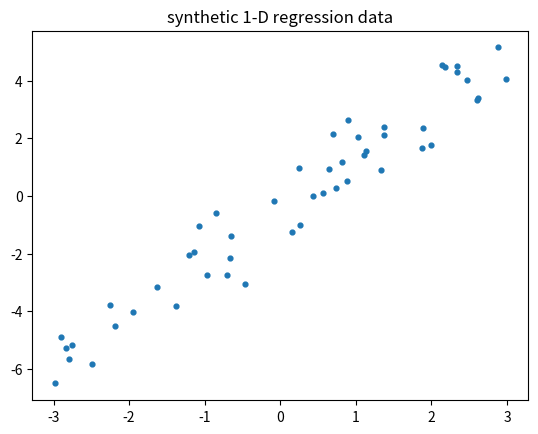

Source code (Python): (Note: this script raises an exception after producing the figure.)
import sys, math, re, zlib
from pathlib import Path
from collections import Counter
import numpy as np
import matplotlib.pyplot as plt

# make `lc_client` importable whether Jupyter was started in labs/ or in the repo root
LAB_DIR = Path.cwd() if (Path.cwd() / "lc_client.py").exists() else Path.cwd() / "labs"
sys.path.insert(0, str(LAB_DIR))
DATA = LAB_DIR / "data"

def add_bias(X):
    """Append a column of ones so the last weight is the intercept. Provided."""
    X = np.asarray(X, dtype=float)
    return np.hstack([X, np.ones((X.shape[0], 1))])

rng = np.random.default_rng(0)
x1 = rng.uniform(-3, 3, 50)
y1 = 1.7 * x1 - 0.5 + rng.normal(0, 0.8, 50)
X1 = add_bias(x1[:, None])
plt.scatter(x1, y1, s=12); plt.title("synthetic 1-D regression data"); plt.show()

def fit_normal_equations(X, y):
    """Least-squares weights solving (X^T X) w = X^T y."""
    # TODO
    raise NotImplementedError


def mse_loss(w, X, y):
    # TODO: mean of squared residuals
    raise NotImplementedError


def mse_grad(w, X, y):
    # TODO: 2/n X^T (Xw - y)
    raise NotImplementedError


def fit_gd(X, y, lr=0.1, steps=2000):
    """Batch gradient descent on the MSE from w = 0; return the final w."""
    # TODO
    raise NotImplementedError

w_ne = fit_normal_equations(X1, y1)
w_gd = fit_gd(X1, y1, lr=0.05, steps=2000)
print("normal equations:", w_ne, "  gradient descent:", w_gd)
xs = np.linspace(-3, 3, 100)
plt.scatter(x1, y1, s=12)
plt.plot(xs, add_bias(xs[:, None]) @ w_ne, "r", label="fit")
plt.legend(); plt.show()

# Try: what happens to GD with lr = 0.5? Plot mse_loss over the iterations for a few learning rates.

def sigmoid(z):
    """Numerically stable logistic function (no overflow warnings for |z| ~ 1000)."""
    # TODO: treat z >= 0 and z < 0 separately (or use np.exp only on non-positive arguments)
    raise NotImplementedError


def bce_loss(w, X, y):
    """Mean binary cross-entropy (nats) of sigmoid(Xw) against labels y in {0,1}."""
    # TODO: stable form: mean(logaddexp(0, z) - y*z)
    raise NotImplementedError


def bce_grad(w, X, y):
    """Your hand-derived gradient X^T (sigmoid(Xw) - y) / n."""
    # TODO
    raise NotImplementedError


def numerical_grad(f, w, eps=1e-6):
    """Central finite differences of a scalar function f at w."""
    # TODO
    raise NotImplementedError


def fit_logistic(X, y, lr=0.5, steps=3000):
    """Gradient descent on the mean BCE from w = 0. Return (w, loss_history)."""
    # TODO: record bce_loss before every step
    raise NotImplementedError


def accuracy(w, X, y):
    return float(np.mean((sigmoid(X @ w) >= 0.5) == (y == 1)))

rng = np.random.default_rng(1)
A = rng.normal([-1.5, -1.0], 0.9, size=(100, 2)); B = rng.normal([1.5, 1.0], 0.9, size=(100, 2))
X2 = add_bias(np.vstack([A, B])); y2 = np.r_[np.zeros(100), np.ones(100)]

w0 = rng.normal(size=3)
print("analytic :", bce_grad(w0, X2, y2))
print("numerical:", numerical_grad(lambda w: bce_loss(w, X2, y2), w0))

w_lr, hist = fit_logistic(X2, y2)
print("weights", w_lr, " accuracy", accuracy(w_lr, X2, y2))
plt.plot(hist); plt.xlabel("step"); plt.ylabel("mean BCE"); plt.yscale("log"); plt.show()

g1, g2 = np.meshgrid(np.linspace(-5, 5, 200), np.linspace(-5, 5, 200))
P = sigmoid(add_bias(np.c_[g1.ravel(), g2.ravel()]) @ w_lr).reshape(g1.shape)
plt.contourf(g1, g2, P, levels=20, cmap="RdBu_r", alpha=0.6)
plt.contour(g1, g2, P, levels=[0.5], colors="k")
plt.scatter(A[:, 0], A[:, 1], s=10, c="tab:blue"); plt.scatter(B[:, 0], B[:, 1], s=10, c="tab:red")
plt.title("P(y=1|x) and the decision boundary"); plt.show()

from lc_client import grade
grade("ml_01_regression_from_scratch", globals())
